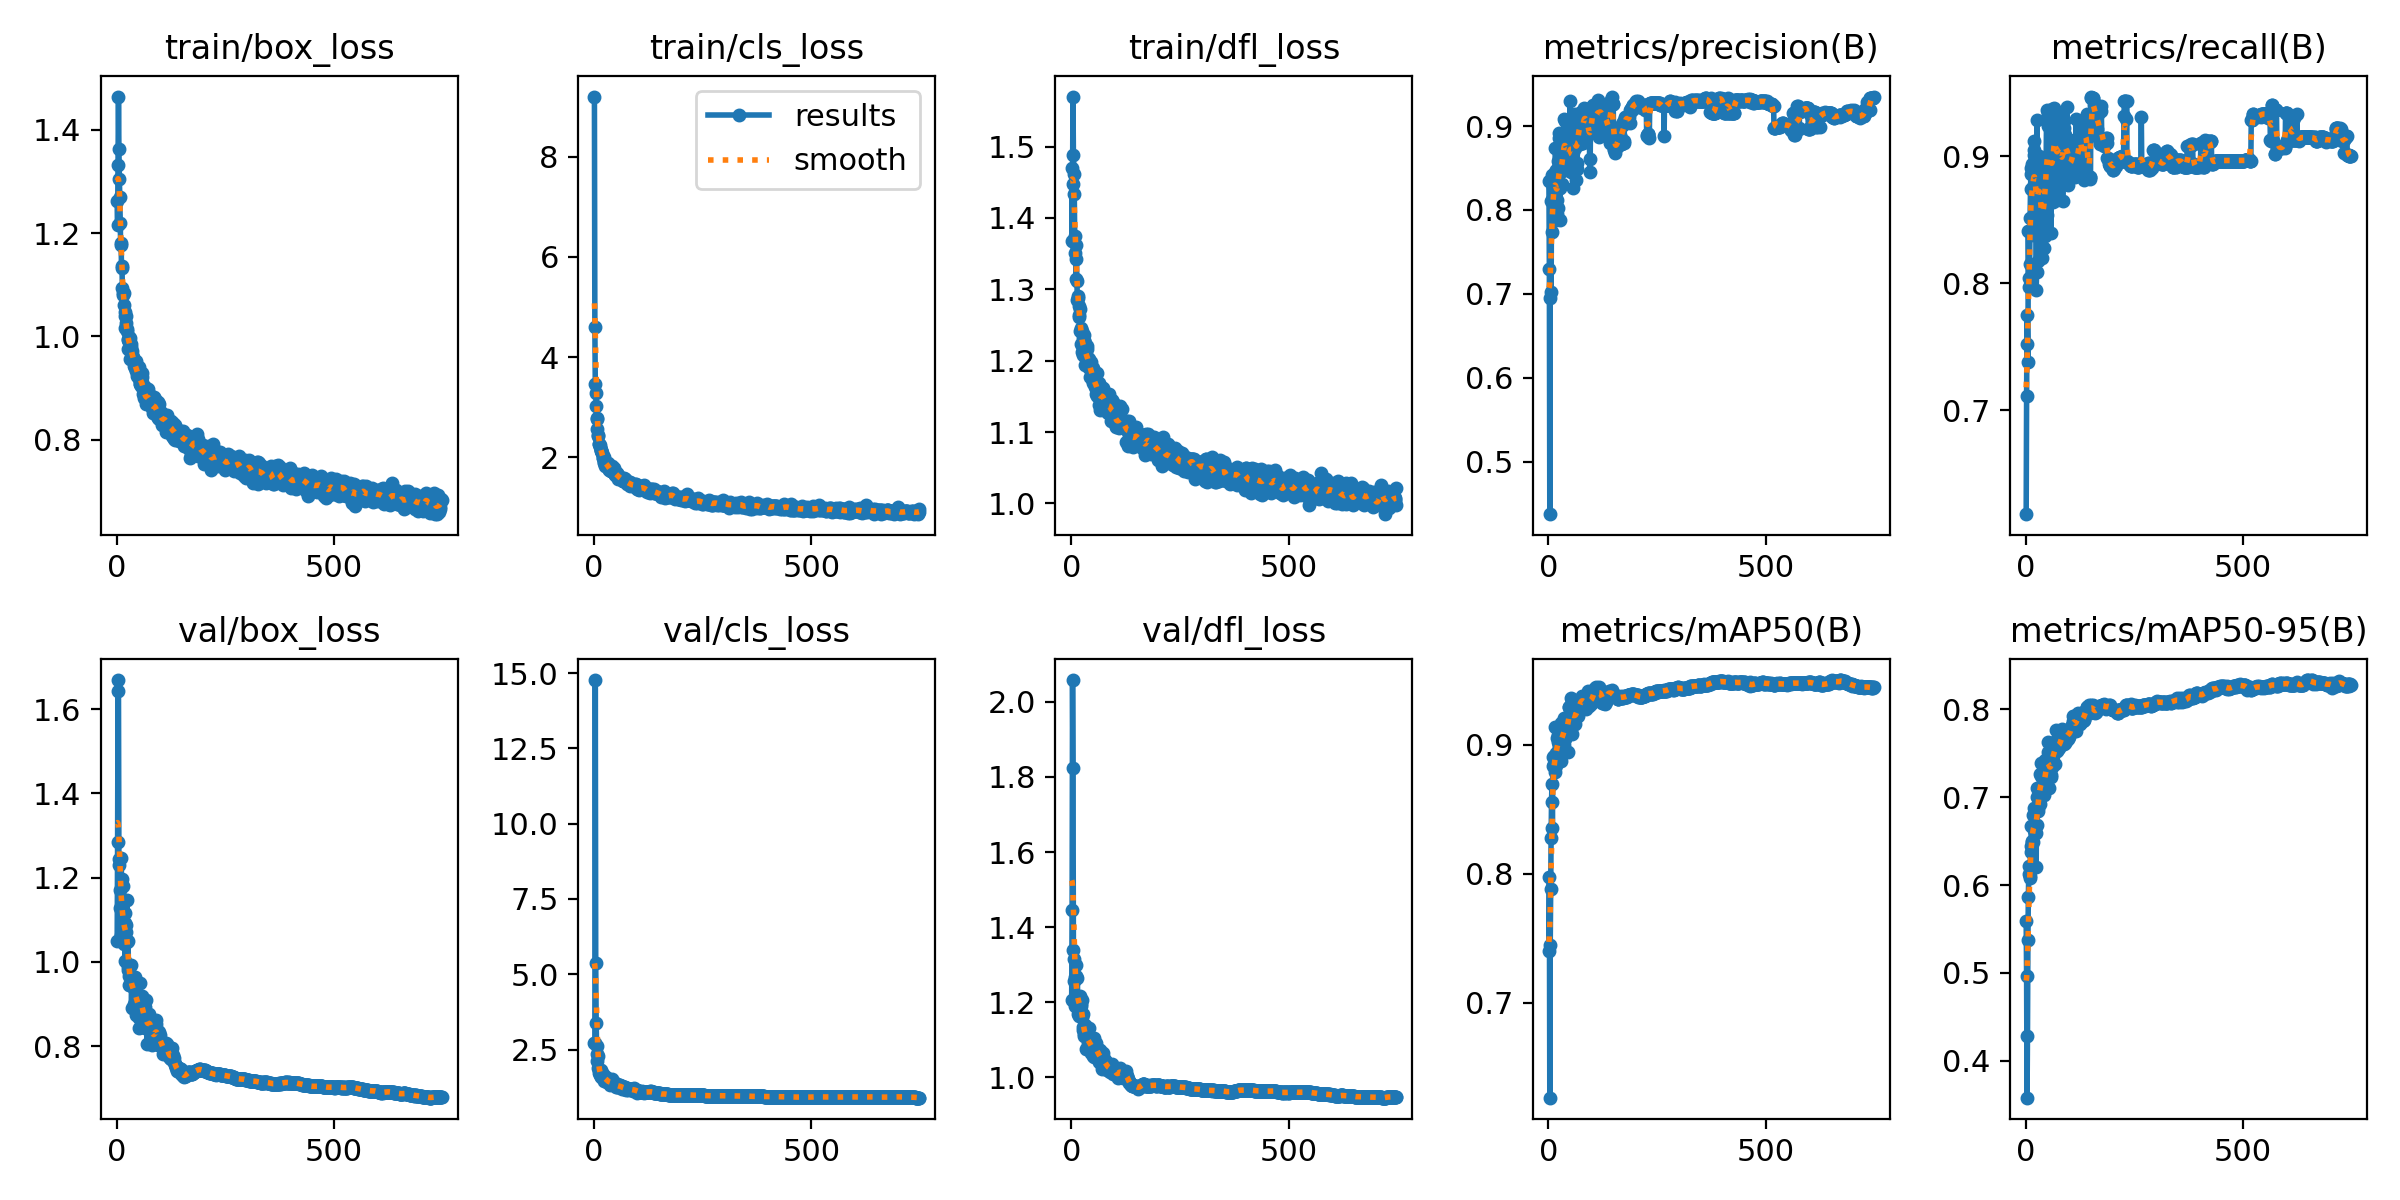

The data file committed next to this chart (first rows):
epoch, time, train/box_loss, train/cls_loss, train/dfl_loss, metrics/precision(B), metrics/recall(B), metrics/mAP50(B), metrics/mAP50-95(B), val/box_loss, val/cls_loss, val/dfl_loss, lr/pg0, lr/pg1, lr/pg2
1, 108.4, 1.261, 9.197, 1.471, 0.8343, 0.6185, 0.7403, 0.5589, 1.049, 2.724, 1.207, 0.003315, 0.003315, 0.003315
2, 182.6, 1.215, 4.597, 1.368, 0.7296, 0.7114, 0.7975, 0.4965, 1.285, 2.708, 1.445, 0.006648, 0.006648, 0.006648
3, 256.6, 1.332, 3.453, 1.448, 0.4373, 0.7749, 0.6266, 0.3581, 1.669, 14.77, 2.058, 0.009981, 0.009981, 0.009981
4, 330.4, 1.464, 3.285, 1.57, 0.6949, 0.7523, 0.7445, 0.428, 1.643, 5.363, 1.825, 0.01, 0.01, 0.01
5, 405.4, 1.362, 3.019, 1.488, 0.8111, 0.7382, 0.7883, 0.5374, 1.229, 3.382, 1.34, 0.01, 0.01, 0.01
6, 480.3, 1.304, 2.788, 1.461, 0.702, 0.8413, 0.8277, 0.5866, 1.244, 2.613, 1.315, 0.01, 0.01, 0.01
7, 554.1, 1.27, 2.765, 1.434, 0.8116, 0.797, 0.8558, 0.6127, 1.127, 2.351, 1.256, 0.01, 0.01, 0.01
8, 629.5, 1.22, 2.561, 1.375, 0.8412, 0.8045, 0.8693, 0.6219, 1.17, 2.105, 1.268, 0.01, 0.01, 0.01
9, 704.4, 1.177, 2.432, 1.35, 0.7734, 0.8151, 0.8354, 0.6106, 1.065, 2.286, 1.191, 0.01, 0.01, 0.01
10, 778, 1.181, 2.446, 1.363, 0.8273, 0.8511, 0.8837, 0.6077, 1.246, 1.893, 1.298, 0.01, 0.01, 0.01
11, 850.2, 1.133, 2.271, 1.315, 0.8139, 0.8741, 0.8903, 0.645, 1.196, 1.825, 1.271, 0.01, 0.01, 0.01
12, 926.2, 1.136, 2.275, 1.342, 0.8165, 0.8861, 0.891, 0.6379, 1.066, 1.717, 1.204, 0.01, 0.01, 0.01
13, 1000, 1.093, 2.203, 1.312, 0.8233, 0.8906, 0.8848, 0.6676, 1.069, 1.742, 1.198, 0.01, 0.01, 0.01
14, 1075, 1.083, 2.24, 1.285, 0.8447, 0.8936, 0.8822, 0.6503, 1.18, 1.651, 1.264, 0.01, 0.01, 0.01
15, 1149, 1.081, 2.137, 1.288, 0.8338, 0.8403, 0.8784, 0.6495, 1.078, 1.809, 1.208, 0.01, 0.01, 0.01
16, 1224, 1.084, 2.142, 1.291, 0.8736, 0.8758, 0.9134, 0.6793, 1.043, 1.593, 1.169, 0.01, 0.01, 0.01
17, 1298, 1.06, 2.134, 1.276, 0.8476, 0.8381, 0.8937, 0.6489, 1.117, 1.636, 1.206, 0.01, 0.01, 0.01
18, 1372, 1.039, 2.087, 1.264, 0.7885, 0.9008, 0.8839, 0.6647, 1.093, 1.62, 1.206, 0.01, 0.01, 0.01
19, 1447, 1.047, 2.083, 1.261, 0.7947, 0.9051, 0.8897, 0.6878, 1.003, 1.584, 1.164, 0.01, 0.01, 0.01
20, 1520, 1.016, 1.989, 1.241, 0.8113, 0.912, 0.9053, 0.6624, 1.115, 1.576, 1.215, 0.01, 0.01, 0.01
21, 1595, 1.04, 1.978, 1.272, 0.8244, 0.8968, 0.9022, 0.6829, 1.088, 1.7, 1.186, 0.01, 0.01, 0.01
22, 1669, 1.026, 2, 1.246, 0.8027, 0.8984, 0.9052, 0.6608, 1.072, 1.539, 1.191, 0.01, 0.01, 0.01
23, 1743, 1.011, 1.884, 1.224, 0.8589, 0.8901, 0.9074, 0.6594, 1.047, 1.45, 1.196, 0.01, 0.01, 0.01
24, 1816, 1.014, 1.911, 1.241, 0.8861, 0.7944, 0.9018, 0.6201, 1.148, 1.61, 1.207, 0.009999, 0.009999, 0.009999
25, 1889, 0.9932, 1.912, 1.213, 0.8914, 0.8086, 0.9009, 0.7001, 0.9821, 1.568, 1.16, 0.009999, 0.009999, 0.009999
26, 1962, 0.975, 1.824, 1.208, 0.7882, 0.928, 0.8951, 0.6688, 1.051, 1.603, 1.169, 0.009999, 0.009999, 0.009999
27, 2035, 0.9949, 1.89, 1.231, 0.8267, 0.8995, 0.9131, 0.7105, 0.9889, 1.496, 1.134, 0.009999, 0.009999, 0.009999
28, 2107, 0.9897, 1.867, 1.215, 0.868, 0.8179, 0.887, 0.6847, 0.9667, 1.591, 1.125, 0.009999, 0.009999, 0.009999
29, 2181, 0.9998, 1.864, 1.236, 0.8781, 0.8656, 0.9164, 0.6875, 0.9453, 1.433, 1.114, 0.009999, 0.009999, 0.009999
30, 2256, 0.9971, 1.865, 1.229, 0.8469, 0.9003, 0.9023, 0.6975, 0.9461, 1.42, 1.109, 0.009999, 0.009999, 0.009999
31, 2330, 0.9556, 1.843, 1.194, 0.8313, 0.8906, 0.9064, 0.7031, 0.9716, 1.457, 1.138, 0.009999, 0.009999, 0.009999
32, 2404, 0.9855, 1.888, 1.225, 0.8465, 0.8657, 0.9009, 0.7261, 0.9641, 1.467, 1.12, 0.009999, 0.009999, 0.009999
33, 2478, 0.9796, 1.796, 1.205, 0.8676, 0.8767, 0.9038, 0.692, 0.9936, 1.409, 1.126, 0.009999, 0.009999, 0.009999
34, 2553, 0.9624, 1.757, 1.202, 0.8506, 0.8952, 0.9136, 0.7384, 0.8917, 1.427, 1.075, 0.009999, 0.009999, 0.009999
35, 2628, 0.9723, 1.756, 1.204, 0.8787, 0.83, 0.8998, 0.7101, 0.9452, 1.531, 1.124, 0.009999, 0.009999, 0.009999
36, 2703, 0.9647, 1.784, 1.22, 0.909, 0.8356, 0.9207, 0.7237, 0.9462, 1.4, 1.107, 0.009999, 0.009999, 0.009999
37, 2779, 0.9592, 1.772, 1.216, 0.9057, 0.8706, 0.9191, 0.7072, 0.9587, 1.336, 1.121, 0.009999, 0.009999, 0.009999
38, 2855, 0.9561, 1.733, 1.192, 0.8717, 0.8202, 0.9044, 0.71, 0.9405, 1.424, 1.077, 0.009999, 0.009999, 0.009999
39, 2930, 0.9545, 1.75, 1.203, 0.871, 0.8627, 0.9123, 0.7254, 0.9006, 1.404, 1.092, 0.009999, 0.009999, 0.009999
40, 3003, 0.9434, 1.722, 1.19, 0.8641, 0.8853, 0.9152, 0.7125, 0.9576, 1.377, 1.102, 0.009999, 0.009999, 0.009999
41, 3077, 0.9385, 1.734, 1.193, 0.8678, 0.828, 0.9112, 0.7283, 0.8977, 1.507, 1.077, 0.009998, 0.009998, 0.009998
42, 3153, 0.9527, 1.824, 1.202, 0.8786, 0.8676, 0.9201, 0.703, 0.965, 1.385, 1.131, 0.009998, 0.009998, 0.009998
43, 3232, 0.9477, 1.746, 1.194, 0.8512, 0.8854, 0.9128, 0.7102, 0.9378, 1.398, 1.091, 0.009998, 0.009998, 0.009998
44, 3312, 0.9327, 1.709, 1.177, 0.8674, 0.8375, 0.8939, 0.7105, 0.8933, 1.397, 1.078, 0.009998, 0.009998, 0.009998
45, 3389, 0.9521, 1.778, 1.198, 0.8808, 0.8461, 0.9179, 0.7425, 0.8745, 1.428, 1.065, 0.009998, 0.009998, 0.009998
46, 3466, 0.9344, 1.72, 1.19, 0.8613, 0.897, 0.9193, 0.7131, 0.9495, 1.371, 1.098, 0.009998, 0.009998, 0.009998
47, 3544, 0.9228, 1.69, 1.175, 0.8526, 0.8978, 0.929, 0.7395, 0.8958, 1.368, 1.076, 0.009998, 0.009998, 0.009998
48, 3622, 0.9226, 1.655, 1.178, 0.8544, 0.9362, 0.929, 0.7403, 0.9182, 1.371, 1.086, 0.009998, 0.009998, 0.009998
49, 3699, 0.9286, 1.657, 1.172, 0.8609, 0.8991, 0.9234, 0.7363, 0.9184, 1.331, 1.085, 0.009998, 0.009998, 0.009998
50, 3774, 0.9274, 1.687, 1.189, 0.9293, 0.8538, 0.9242, 0.7415, 0.888, 1.291, 1.086, 0.009998, 0.009998, 0.009998
51, 3850, 0.9168, 1.657, 1.168, 0.8454, 0.934, 0.9317, 0.7627, 0.8666, 1.268, 1.058, 0.009998, 0.009998, 0.009998
52, 3926, 0.9415, 1.678, 1.179, 0.8902, 0.9233, 0.936, 0.7514, 0.8428, 1.263, 1.053, 0.009997, 0.009997, 0.009997
53, 4002, 0.9072, 1.626, 1.17, 0.8721, 0.8797, 0.908, 0.7099, 0.9512, 1.363, 1.105, 0.009997, 0.009997, 0.009997
54, 4078, 0.9083, 1.673, 1.163, 0.8476, 0.8836, 0.9145, 0.7277, 0.9018, 1.324, 1.077, 0.009997, 0.009997, 0.009997
55, 4156, 0.9204, 1.654, 1.181, 0.8883, 0.8952, 0.9278, 0.7428, 0.899, 1.316, 1.079, 0.009997, 0.009997, 0.009997
56, 4232, 0.9034, 1.577, 1.153, 0.8697, 0.9233, 0.9236, 0.7365, 0.9024, 1.256, 1.091, 0.009997, 0.009997, 0.009997
57, 4308, 0.9121, 1.61, 1.169, 0.8259, 0.935, 0.9248, 0.7228, 0.9203, 1.318, 1.083, 0.009997, 0.009997, 0.009997
58, 4384, 0.9208, 1.617, 1.164, 0.9015, 0.8391, 0.9223, 0.725, 0.8945, 1.302, 1.067, 0.009997, 0.009997, 0.009997
59, 4459, 0.9283, 1.56, 1.182, 0.8926, 0.8758, 0.9229, 0.7431, 0.8866, 1.263, 1.071, 0.009997, 0.009997, 0.009997
60, 4536, 0.8882, 1.593, 1.15, 0.874, 0.9372, 0.9227, 0.7415, 0.8866, 1.265, 1.065, 0.009997, 0.009997, 0.009997
... 688 more rows
